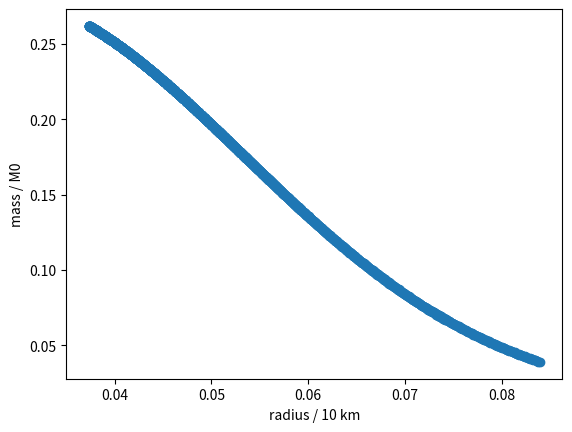
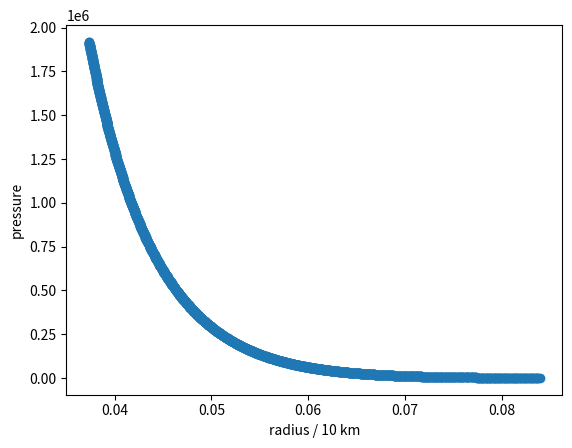

These figures' Python source, in order:
import numpy as np
from scipy import optimize
import matplotlib.pyplot as plt

h=0.0001

c=299792458 # m/s
G=(197.327*6.67259*(10**-45)) # not checked
MSOLAR = 1.1157467*(10**60)#Mev - Energy
MNEUTRON = 938.926 # Mev
HBARC = 197.327 # MevFm
#HBARC=6.58e-7
rhoS=np.arange(196,2000,1) #MeVFm-3 - Energy desnity from Kgm-3
#do we want rhos in kg and then another array where rhos are in energy density using this converstion?
rHat = [[h] for i in range(len(rhoS)) ]
rhoHat = [[1] for i in range(len(rhoS))]
mHat = [[0] for i in range(len(rhoS))]
pHat = []
rZero=[]
mZero=[]
"""
def f(n):
    return (rhoS[0] - 236*n**(2.54) - n*MNEUTRON)
root = optimize.newton(f,50)
print(root)

root = optimize.newton(f,500)
print(root/rhoS[0])
"""
def PressureToDensity(Pressure):
    #P = 363.44 * n**2.54
    n = (Pressure/363.44)**(1/2.54)
    density = 236*(n**2.54) +n*MNEUTRON
    return density

def DensityToPressure(rho):
    n=optimize.newton(lambda x: rho-236*(x**(2.54))-x*MNEUTRON,50)
    P = 363.44 * (n**2.54)
    print ("this is p from d2p %6.20f" %P)
    return P

def PressureToDensity1(P):
    rho = pow((3*P*pow(MNEUTRON,4/3)*pow(3*pow(np.pi,2),-1/3))/(HBARC),3/4)
    return rho

def DensityToPressure1(rho):
    P=(HBARC*pow(MNEUTRON,(-4/3))*pow(3*pow(np.pi,2),(1/3))*pow(rho,(4/3))/3)
    return P

def Pderiv(phat,rHat,densityHat,mHat):
    if(rHat==0.):
        return 0
    else:
        return (-mHat*densityHat)/pow(rHat,2)

def mderiv(mHat,rHat,densityHat,b):
    return ((rHat**2)*densityHat)

#rk4 to give new mass and then pressure.
#rk4 takes y, the diferential and the x value, and aproximates the next point according the the diferential equation, it will spit out y1 and x1 from y0 and x0.
def rk4(y,dy,x,h,rhos,mHat):
    k1=dy(y,x,rhos,mHat)
    k2=dy(y+h/2*k1,x+h/2,rhos,mHat)
    k3=dy(y+h/2*k2,x+h/2,rhos,mHat)
    k4=dy(y+h*k3,x+h,rhos,mHat)
    y=y+h*(k1+2*k2+2*k3+k4)/6
    x=x+h
    return (x,y)

def initConstants(rhoS):
    check=[]
    for rhos in rhoS:
        rZero.append((10**-19)*(1/(np.sqrt(rhos*G*4*np.pi)))) #with conversion factor for 10km
        mZero.append((4*np.pi*rhos)/(((rhos*G*4*np.pi)**(3/2))*MSOLAR))#with convertion to terms of solar masses.
        check.append((G*4*np.pi*rhos)/(((rhos*G*4*np.pi)**(3/2)))/(1/(np.sqrt(rhos*G*4*np.pi)))) #check according to chapter should be 1.
        pHat.append([DensityToPressure(rhos)])
    return rZero,mZero,check

print(initConstants(rhoS))

for j in range(0,len(rhoS)):
    #print("FOR DENSITY CENTRAL %f"%(rhoS[j]))
    for i in range(1,5000000):
        #print("Mass:    \t%2.6e"%(mHat[j][i-1]*mZero[j]))
        #print("Pressure:\t%2.6e"%(pHat[j][i-1]))
        #print("New Density:\t%f"%(rhoHat[j][i-1]))
        #print("New R :\t%f"%(PressureToDensity(pHat[j][i-1])))
        (ri,mi)=rk4(mHat[j][i-1], mderiv , rHat[j][i-1], h, rhoHat[j][i-1],mHat[j][i-1])
        (ri,Pi)=rk4(pHat[j][i-1], Pderiv , rHat[j][i-1], h , rhoHat[j][i-1],mHat[j][i-1])
        if(Pi<=0):
            #print("Clause reached")
            break
        pHat[j].append(Pi)
        rHat[j].append(ri)
        mHat[j].append(mi)
        rhoHat[j].append(PressureToDensity(Pi))


fig = plt.figure()
x=[rHat[i][-1]*rZero[i] for i in range(len(rHat))]
y1=[mHat[i][-1]*mZero[i] for i in range(len(mHat))]
plt.xlabel("radius / 10 km")
plt.ylabel("mass / M0")
plt.scatter(x,y1)


fig2 = plt.figure()
y2=[pHat[i][0]*rhoS[i] for i in range(len(pHat))]
plt.xlabel("radius / 10 km")
plt.ylabel("pressure")
plt.scatter(x,y2)

plt.show()

"""
fig = plt.figure()
x=[i*rZero[0] for i in rHat[0]]
y1=[i*mZero[0] for i in mHat[0]]
plt.xlabel("radius /10km")
plt.ylabel("SOLAR MASSES")

plt.plot(x,y1)
plt.show()
"""
